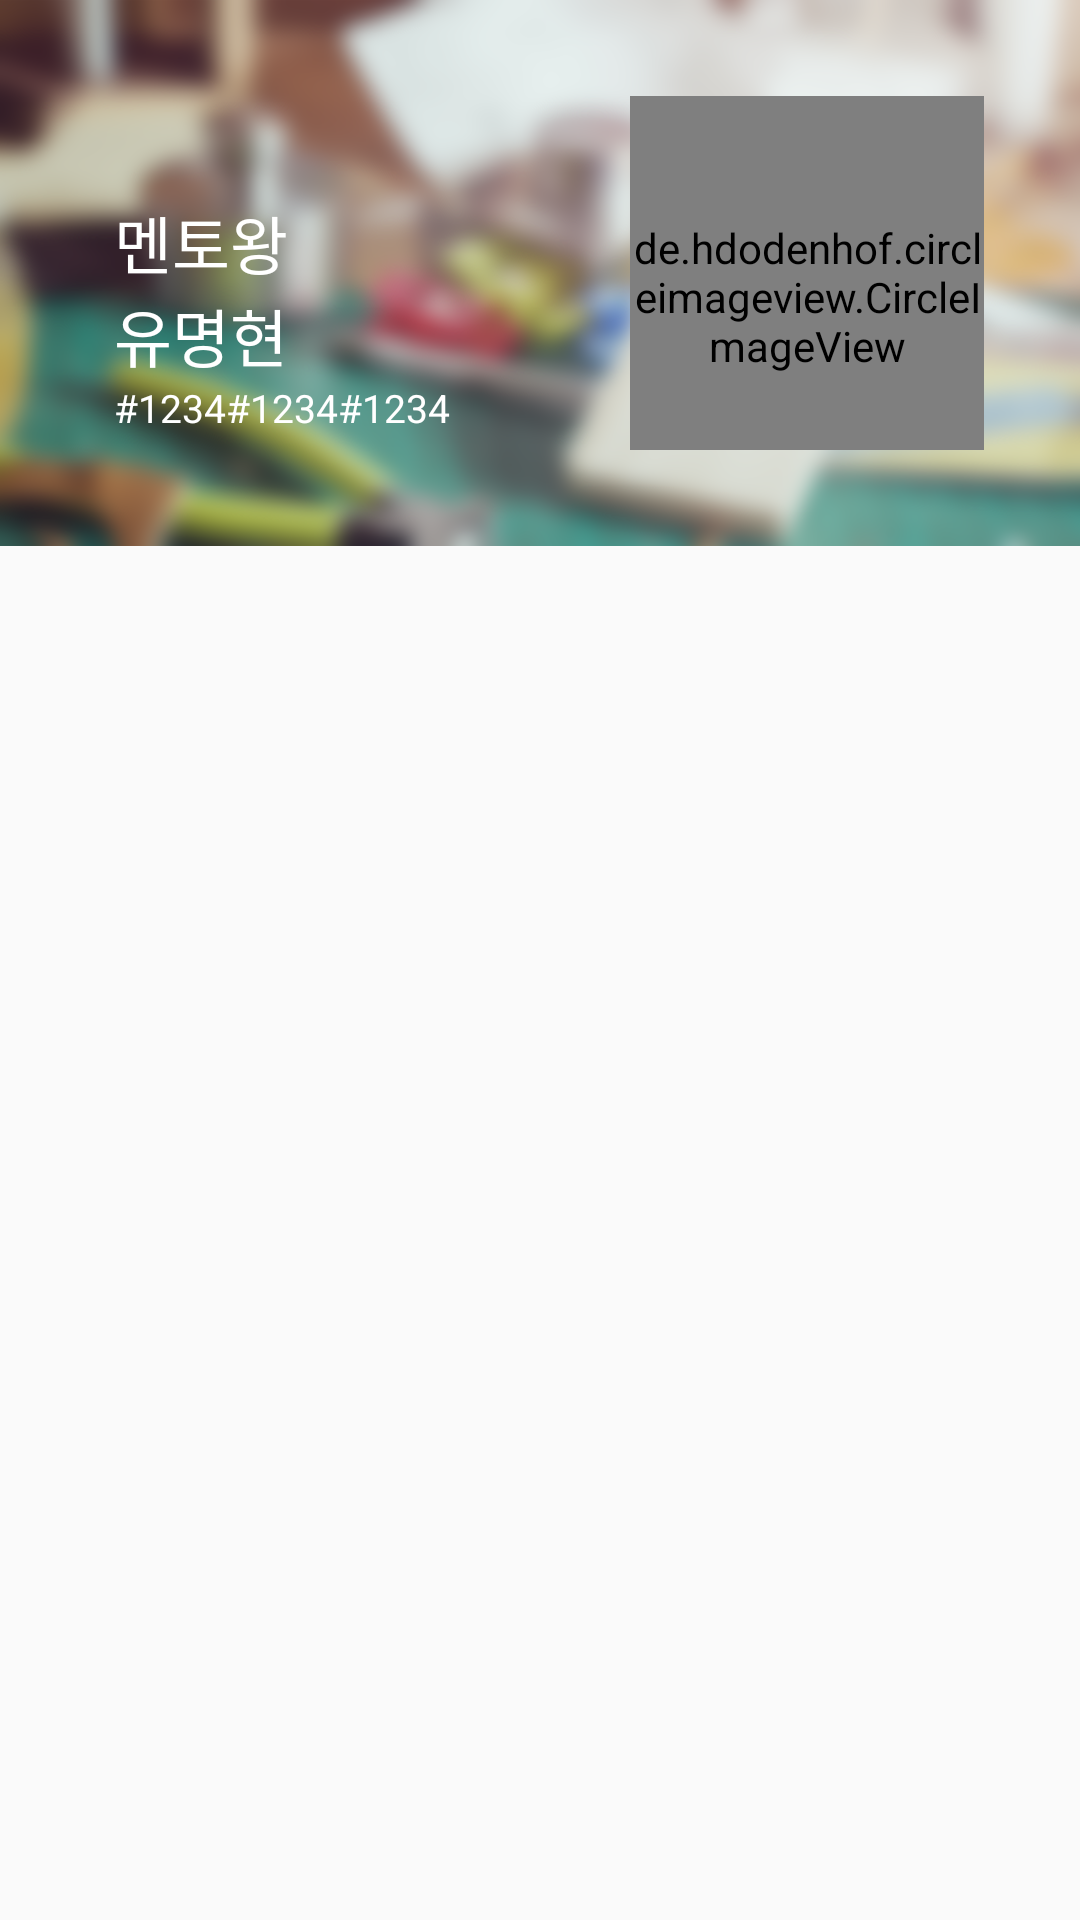

Here is an Android app screen rendered from its layout file. Give the layout XML and the strings, colors and styles it references.
<!-- AndroidManifest.xml: application theme AppTheme -->
<!-- res/layout/fragment_view_pager.xml -->
<FrameLayout xmlns:android="http://schemas.android.com/apk/res/android"
    xmlns:tools="http://schemas.android.com/tools"
    android:layout_width="match_parent"
    android:layout_height="wrap_content"
    tools:context="com.ourmentor.ymh.lck.smh.fragment.ViewPagerFragment">

    

    <RelativeLayout
        android:background="@drawable/main_cnt_img"
        android:layout_width="wrap_content"
        android:layout_height="wrap_content"
        android:layout_gravity="left|top">

        <TextView
            android:layout_width="wrap_content"
            android:layout_height="wrap_content"
            android:textSize="21sp"
            android:textColor="#ffffff"
            android:text="멘토왕"
            android:id="@+id/viewPager_textView_title"
            android:layout_alignParentTop="true"
            android:layout_alignParentLeft="true"
            android:layout_alignParentStart="true"
            android:layout_marginLeft="38dp"
            android:layout_marginStart="38dp"
            android:layout_marginTop="65dp" />

        <TextView
            android:layout_width="wrap_content"
            android:layout_height="wrap_content"
            android:textSize="21sp"
            android:textColor="#ffffff"
            android:id="@+id/viewPager_textView_name"
            android:text="유명현"
            android:layout_below="@id/viewPager_textView_title"
            android:layout_alignLeft="@id/viewPager_textView_title"
            android:layout_alignStart="@id/viewPager_textView_title" />

        <TextView
            android:layout_width="wrap_content"
            android:layout_height="wrap_content"
            android:textSize="13sp"
            android:textColor="#ffffff"
            android:text="#1234"
            android:id="@+id/viewPager_textView_hashTag01"
            android:layout_below="@id/viewPager_textView_name"
            android:layout_alignLeft="@+id/viewPager_textView_name"
            android:layout_alignStart="@+id/viewPager_textView_name" />

        <TextView
            android:layout_width="wrap_content"
            android:layout_height="wrap_content"
            android:textSize="13sp"
            android:textColor="#ffffff"
            android:text="#1234"
            android:id="@+id/viewPager_textView_hashTag02"
            android:layout_alignTop="@+id/viewPager_textView_hashTag01"
            android:layout_toRightOf="@+id/viewPager_textView_hashTag01"
            android:layout_toEndOf="@+id/viewPager_textView_hashTag01" />

        <TextView
            android:layout_width="wrap_content"
            android:layout_height="wrap_content"
            android:textSize="13sp"
            android:textColor="#ffffff"
            android:text="#1234"
            android:id="@+id/viewPager_textView_hashTag03"
            android:layout_alignTop="@+id/viewPager_textView_hashTag02"
            android:layout_toRightOf="@+id/viewPager_textView_hashTag02"
            android:layout_toEndOf="@+id/viewPager_textView_hashTag02" />

        <de.hdodenhof.circleimageview.CircleImageView
            android:id="@+id/viewPager_img"
            android:layout_width="118dp"
            android:layout_height="118dp"
            android:paddingTop="16dp"
            android:src="@drawable/main_cnt_profile"
            android:layout_gravity="center_horizontal"
            android:layout_marginRight="32dp"
            android:layout_marginEnd="32dp"
            android:layout_centerVertical="true"
            android:layout_alignParentRight="true"
            android:layout_alignParentEnd="true" />
    </RelativeLayout>
</FrameLayout>
<!-- resources referenced by this layout -->
<resources>
  <!-- drawable main_cnt_img: png bitmap (drawable-xxhdpi, 363662 bytes) -->
  <!-- drawable main_cnt_profile: png bitmap (drawable-xxhdpi, 146404 bytes) -->
  <style name="AppTheme" parent="Theme.AppCompat.Light.NoActionBar">
          
          <item name="colorPrimary">@color/colorPrimary</item>
          <item name="colorPrimaryDark">@color/colorPrimaryDark</item>
          <item name="colorAccent">#228FC4</item>
      </style>
  <!-- not gathered from this repository: default colours our renderer supplied (Android Studio template values) -->
  <color name="colorPrimary">#FF6200EE</color>
  <color name="colorPrimaryDark">#FF3700B3</color>
</resources>
